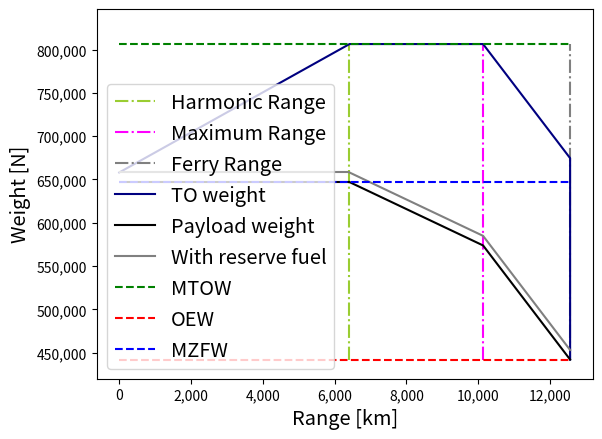

The script that saved this image:
# -*- coding: utf-8 -*-
"""
Created on Mon May 13 11:45:46 2019

[redacted]
"""

#-------------------------------MODULES---------------------------------------
import numpy as np
import matplotlib.pyplot as plt


#-------------------------------INPUTS-----------------------------------------
"""Weights"""
#MTOW       =       Maximum take-off weight [N] (optional as fraction of W_TO)
#MLW        =       Maximum landing weight [N] (optional as fraction of W_TO)
#MZFW       =       Maximum zero fuel weight [N] (optional as fraction of W_TO)
#OEW        =       Operational empty weight [N] (optional as fraction of W_TO)
#MWP        =       Maximum payload weight [N] (optional as fraction of W_TO)
#MFW        =       Maximum fuel weight [N] (optional as fraction of W_TO)
#W_fr        = 0.05*W_f      #Reserve fuel weight as percentage of fuel weight

"""Aicraft configuration"""
#CD0        =       Zero lift drag coefficient
#A          =       Aspect ratio
#e          =       Oswald efficiency factor 
#R_des      =       Design range [m]


#------------------------STATISTICAL INPUTS----------------------------------

    #Specific fuel conspumtion [kg/N/s] from B737MAX 
  
#------------------------------VERIFICATION DATA--------------------------------

"""Inputs unit test based on B737 MAX-8"""
MTOW = 82191*9.81
OEW = 45070*9.81
MPW = 20882*9.81
MZFW = OEW + MPW
MFW = 31594*9.81*0.75
W_fr = MFW/105 * 5.
A = 35.92**2 / 127.
e = 0.85
CD0 = 0.020
V = 233.
g = 9.81
R_des = 6570.
Ct0 = 12e-06

#"""HIGH SEMI DD CONCEPT: design 1"""
#MTOW = 1580051.306
#OEW = 966190.5428
#MPW = 472485.
#
#MLW = MTOW - 0.3*OEW
#MZFW = (OEW+MPW)
#MFW = 141376.*1.4
#W_fr = MFW/105 * 5.
#
#
#A = 13.
#e = 0.85
#CD0 = 0.023
#V = 224.58
#g = 9.81
#
#R_des = 1400.
#Ct0 = 12.9e-06*2


#"""Design 2"""
#MTOW = 1520114.
#OEW = 911477.
#MPW = 472485.
#
#MLW = MTOW - 0.3*OEW
#MZFW = (OEW+MPW)
#MFW = 136152.*1.4
#W_fr = MFW/105 * 5.
#
#
#A = 13.
#e = 0.85
#CD0 = 0.023
#V = 229.43
#g = 9.81
#
#R_des = 1400.
#Ct0 = 13.1e-06*2

#"""Design 3 (low wing)"""
#MTOW = 1597097.403
#OEW = 981787.474
#MPW = 472485.
#
#MLW = MTOW - 0.3*OEW
#MZFW = (OEW+MPW)
#MFW = 142825.*1.4
#W_fr = MFW/105 * 5.
#
#
#A = 13.
#e = 0.85
#CD0 = 0.023
#V = 232.0625
#g = 9.81
#
#R_range = 2500.
#R_des = 1400.
#Ct0 = 13.4e-06*2


#"""Design 4"""
#MTOW = 1532734.
#OEW = 923089.
#MPW = 472485.
#
#MLW = MTOW - 0.3*OEW
#MZFW = (OEW+MPW)
#MFW = 137159.*1.4
#W_fr = MFW/105 * 5.
#
#
#A = 15.
#e = 0.85
#CD0 = 0.023
#V = 228.66
#g = 9.81
#
#R_des = 1400.
#Ct0 = 13.1e-06*2

#"""Design 5"""
#MTOW = 1474914.
#OEW = 871340.
#MPW = 472485.
#
#MLW = MTOW - 0.3*OEW
#MZFW = (OEW+MPW)
#MFW = 131089.*1.4
#W_fr = MFW/105 * 5.
#
#
#A = 14.
#e = 0.85
#CD0 = 0.023
#V = 227.82
#g = 9.81
#
#R_des = 1400.
#Ct0 = 13.1e-06*2
#


#------------------------------DEFINITIONS-----------------------------------

def CL_CD(A,e,CD0):  #compute CL/CD at cruise
    CL_CD = (3./4.)*np.sqrt((np.pi*A*e)/(3.*CD0))
    return CL_CD
    
    
def Wf_Wto():              #find V for which Wf/W_TO can be minimised
    Wf_Wto_opt = []
    V = []
    for i in range(200,600):
        V.append(i)
        Wf_Wto = 1. - e**((-R_des*1000)/((i/Ct0)*(CL_CD(A,e,CD0))))
        Wf_Wto_opt.append(Wf_Wto)
        
    plt.plot(V,Wf_Wto_opt)
    #plt.show()
 
    
def payload_range():
    
    """Compute different ranges"""
    #Finding harmonic range (max. payload, with fuel up to MTOW)
    Wf1 =  (MTOW-MZFW-W_fr)             #fuel weight at max. payload
    Ct = (Ct0 / 233.083) * (V) 
    R_harmonic = ((V/(g*Ct))*CL_CD(A,e,CD0)*np.log(MTOW/(MTOW-Wf1)))/1000.
    #R_harmonic = ((V/(g*Ct))*CL_CD(A,e,CD0)*np.log(MTOW/(MTOW-MZFW-W_fr)))/1000.
    
    #Max range line (increase fuel, decrease payload)
    R_max = ((V/(g*Ct))*CL_CD(A,e,CD0)*np.log(MTOW/(MTOW-((MFW-W_fr)*1))))/1000.
    #R_max = ((V/(g*Ct))*CL_CD(A,e,CD0)*np.log(MTOW/(MFW-W_fr)))/1000.
    
    #Ferry range (no payload all fuel, no MTOW anymore)
    W_TO = OEW + MFW 
    Wf2 =  (MFW - W_fr )#*0.4
    R_ferry = ((V/(g*Ct))*CL_CD(A,e,CD0)*np.log(W_TO/(W_TO - Wf2)))/1000.
    
    plt.vlines(R_harmonic,OEW,MTOW,"yellowgreen","-.",label="Harmonic Range")
    plt.vlines(R_max, OEW,MTOW,"magenta","-.",label="Maximum Range")
    plt.vlines(R_ferry,OEW,MTOW,"gray","-.",label="Ferry Range")
   # plt.vlines(R_des,OEW,MTOW,"orange","-.",label="Design Range")
   
    """Take-off weight line"""    
    #TO line up to MTOW and R_harmonic 
    TO = [MZFW+W_fr,MTOW]                     #additional fuel up to MTOW
    range_TO = [0,R_harmonic]
    
    #TO line until max Range
    TO.append(MTOW)
    range_TO.append(R_max)
    
    #TO line until ferry range
    TO.append(OEW+MFW)
    range_TO.append(R_ferry)
    
    #Closing the diagram
    TO.append(OEW)
    range_TO.append(R_ferry)
    
    plt.plot(range_TO, TO,"navy",label = "TO weight")
    

    """Range line without reserve fuel"""
    #Max payload line 
    plt.hlines(MZFW,0.,R_harmonic,"k")   
    
    #Line up to Max range, increasing fuel, decreasing payload
    weight = [MZFW, MTOW-MFW]              #weight line at max range
    range_weight = [R_harmonic,R_max]
    
    #Line up to ferry range, all fuel, no payload
    weight.append(OEW)            #weight line up to ferry range
    range_weight.append(R_ferry)

    plt.plot(range_weight,weight, "k", label = "Payload weight")
    
    """Range line including reserve fuel"""
    #Max payload line 
    plt.hlines(MZFW+W_fr,0.,R_harmonic,"gray")   
    
    for i in range(len(weight)):
        weight[i] = weight[i] + W_fr
    plt.figure(1)
    plt.plot(range_weight, weight, "gray",label = "With reserve fuel")    
    
    """Standard weight lines"""
    plt.hlines(MTOW,0.,R_ferry,"g","--",label = "MTOW")
    plt.hlines(OEW,0.,R_ferry,"r","--",label = "OEW")
    plt.hlines(MZFW,0.,R_ferry,"b","--", label = "MZFW")
    #plt.hlines(MLW,0.,R_ferry,"y","--", label = "MLW")    
    
    #plt.title('Payload - range diagram')
    plt.xlabel("Range [km]", fontsize = "x-large")
    plt.ylabel("Weight [N]", fontsize = "x-large")
    plt.ylim(0.95*OEW,1.05*MTOW)
  
    plt.legend(loc = "lower left", fontsize = "x-large")
    
    ax = plt.gca()
    ax.get_yaxis().set_major_formatter(plt.FuncFormatter(lambda x, loc: "{:,}".format(int(x))))
    ax.get_xaxis().set_major_formatter(plt.FuncFormatter(lambda x, loc: "{:,}".format(int(x))))
    
    plt.show()
    return R_harmonic, R_max, R_ferry

#a = (payload_range()[0][1]-p6ayload())
print (payload_range())
    
    
    
    
    
    
    
    
    
    
    
    
